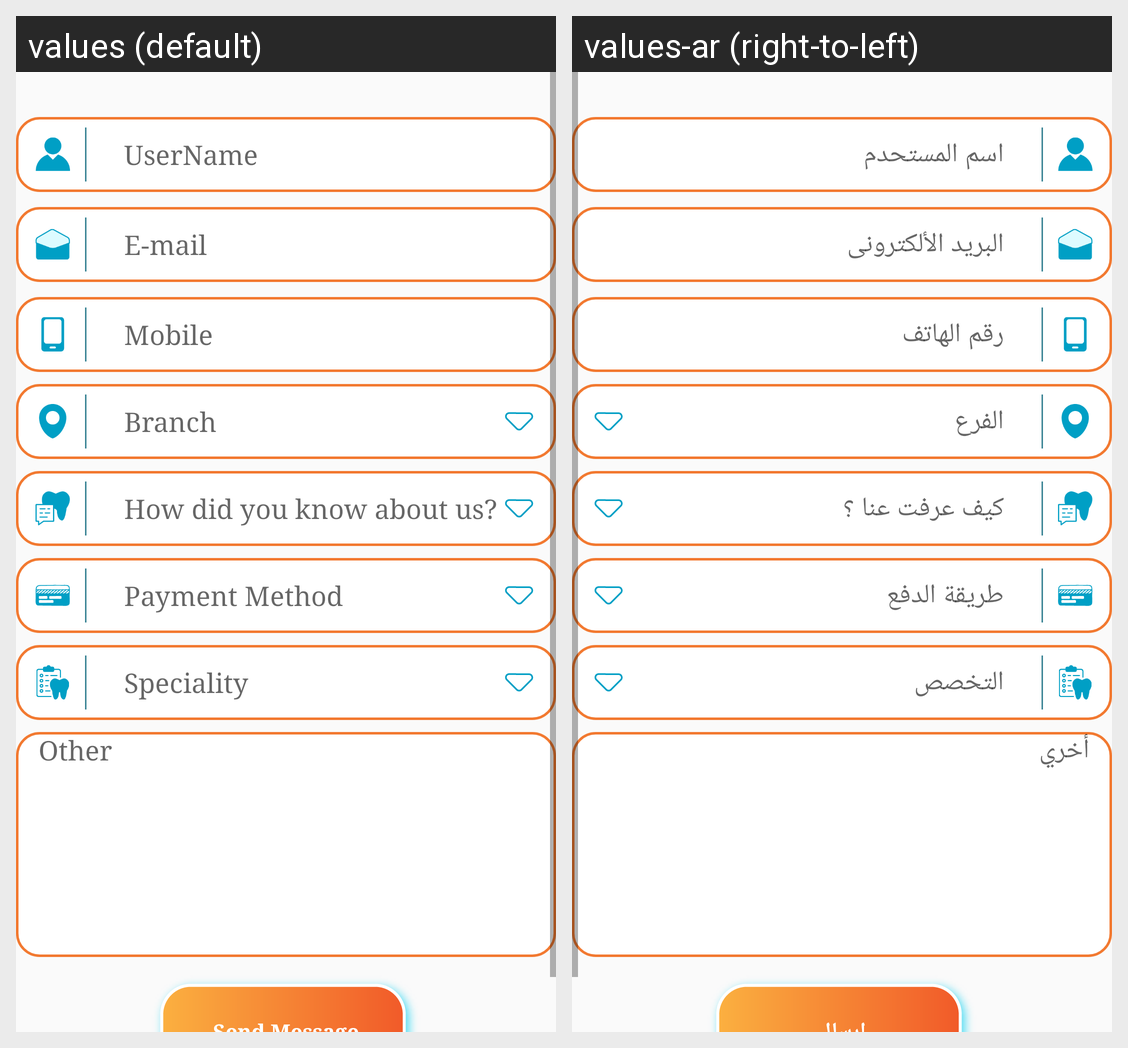

Here is an Android app screen in its default locale and in the app's own translations. Write out the translated-string differences for the strings that appear on this screen.
Android screen res/layout/fragment_booking_form.xml rendered under 2 locales, left to right: values (default), values-ar (right-to-left). Device: Nexus 5 (rendered at 1080×1920; each locale shown at half size, 540×960, under a caption strip naming it); theme AppTheme.
Strings drawn on this screen, with the default value and each locale's value (text and hints the layout hard-codes, and strings that could not be matched under every locale, appear in the picture but are not listed):

str_signup_user_name_txt
  values: UserName
  values-ar: اسم المستحدم

str_signup_mail_txt
  values: E-mail
  values-ar: البريد الألكترونى

str_signup_mobile_txt
  values: Mobile
  values-ar: رقم الهاتف

str_branch_txt
  values: Branch
  values-ar: الفرع

str_how_did_you_know_txt
  values: How did you know about us?
  values-ar: كيف عرفت عنا ؟

str_payment_method_txt
  values: Payment Method
  values-ar: طريقة الدفع

str_speciality_txt
  values: Speciality
  values-ar: التخصص

str_other_txt
  values: Other
  values-ar: أخري
